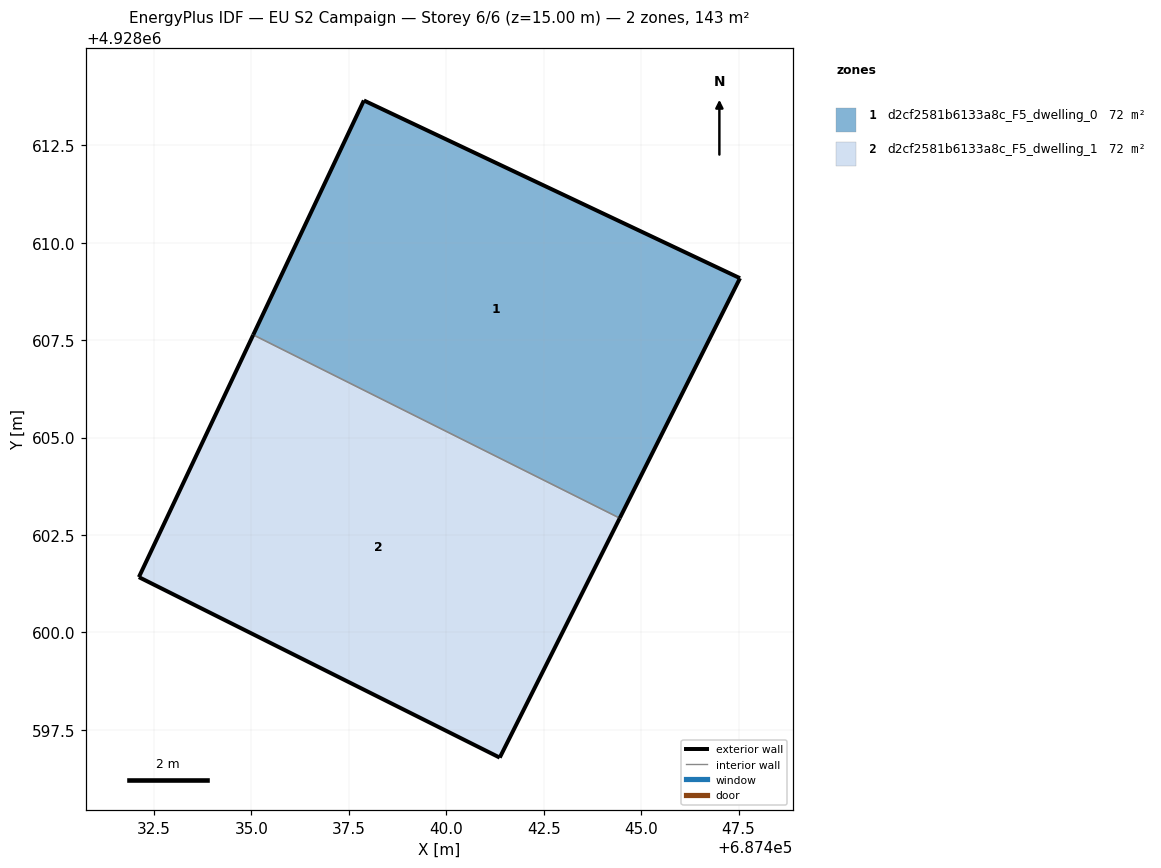
=== STOREY PLAN SPEC (per zone: floor XY polygon, exterior-wall plan segments, windows/doors) ===
zone 1: d2cf2581b6133a8c_F5_dwelling_0  (71.7 m²)
  floor: (687444.45, 4928602.93) (687447.54, 4928609.09) (687437.89, 4928613.65) (687435.05, 4928607.64)
  exterior wall: (687437.89, 4928613.65) – (687447.54, 4928609.09)  [10.7 m]
  exterior wall: (687447.54, 4928609.09) – (687444.45, 4928602.93)  [6.9 m]
  exterior wall: (687435.05, 4928607.64) – (687437.89, 4928613.65)  [6.7 m]
  interior walls: 1
zone 2: d2cf2581b6133a8c_F5_dwelling_1  (71.7 m²)
  floor: (687441.37, 4928596.79) (687444.45, 4928602.93) (687435.05, 4928607.64) (687432.11, 4928601.42)
  exterior wall: (687444.45, 4928602.93) – (687441.37, 4928596.79)  [6.9 m]
  exterior wall: (687441.37, 4928596.79) – (687432.11, 4928601.42)  [10.4 m]
  exterior wall: (687432.11, 4928601.42) – (687435.05, 4928607.64)  [6.9 m]
  interior walls: 1

=== DERIVED (storey summary) ===
Building: EU S2 Campaign
Storey: 6 of 6  (floor level z = 15.00 m)
Storey gross floor area: 143.4 m²
Zones on this storey: 2
  - d2cf2581b6133a8c_F5_dwelling_0: floor 71.7 m²; exterior wall 24.2 m (72.6 m²); WWR 0.0%
  - d2cf2581b6133a8c_F5_dwelling_1: floor 71.7 m²; exterior wall 24.1 m (72.3 m²); WWR 0.0%
Zone adjacency (shared interzone walls):
  - d2cf2581b6133a8c_F5_dwelling_0 ↔ d2cf2581b6133a8c_F5_dwelling_1